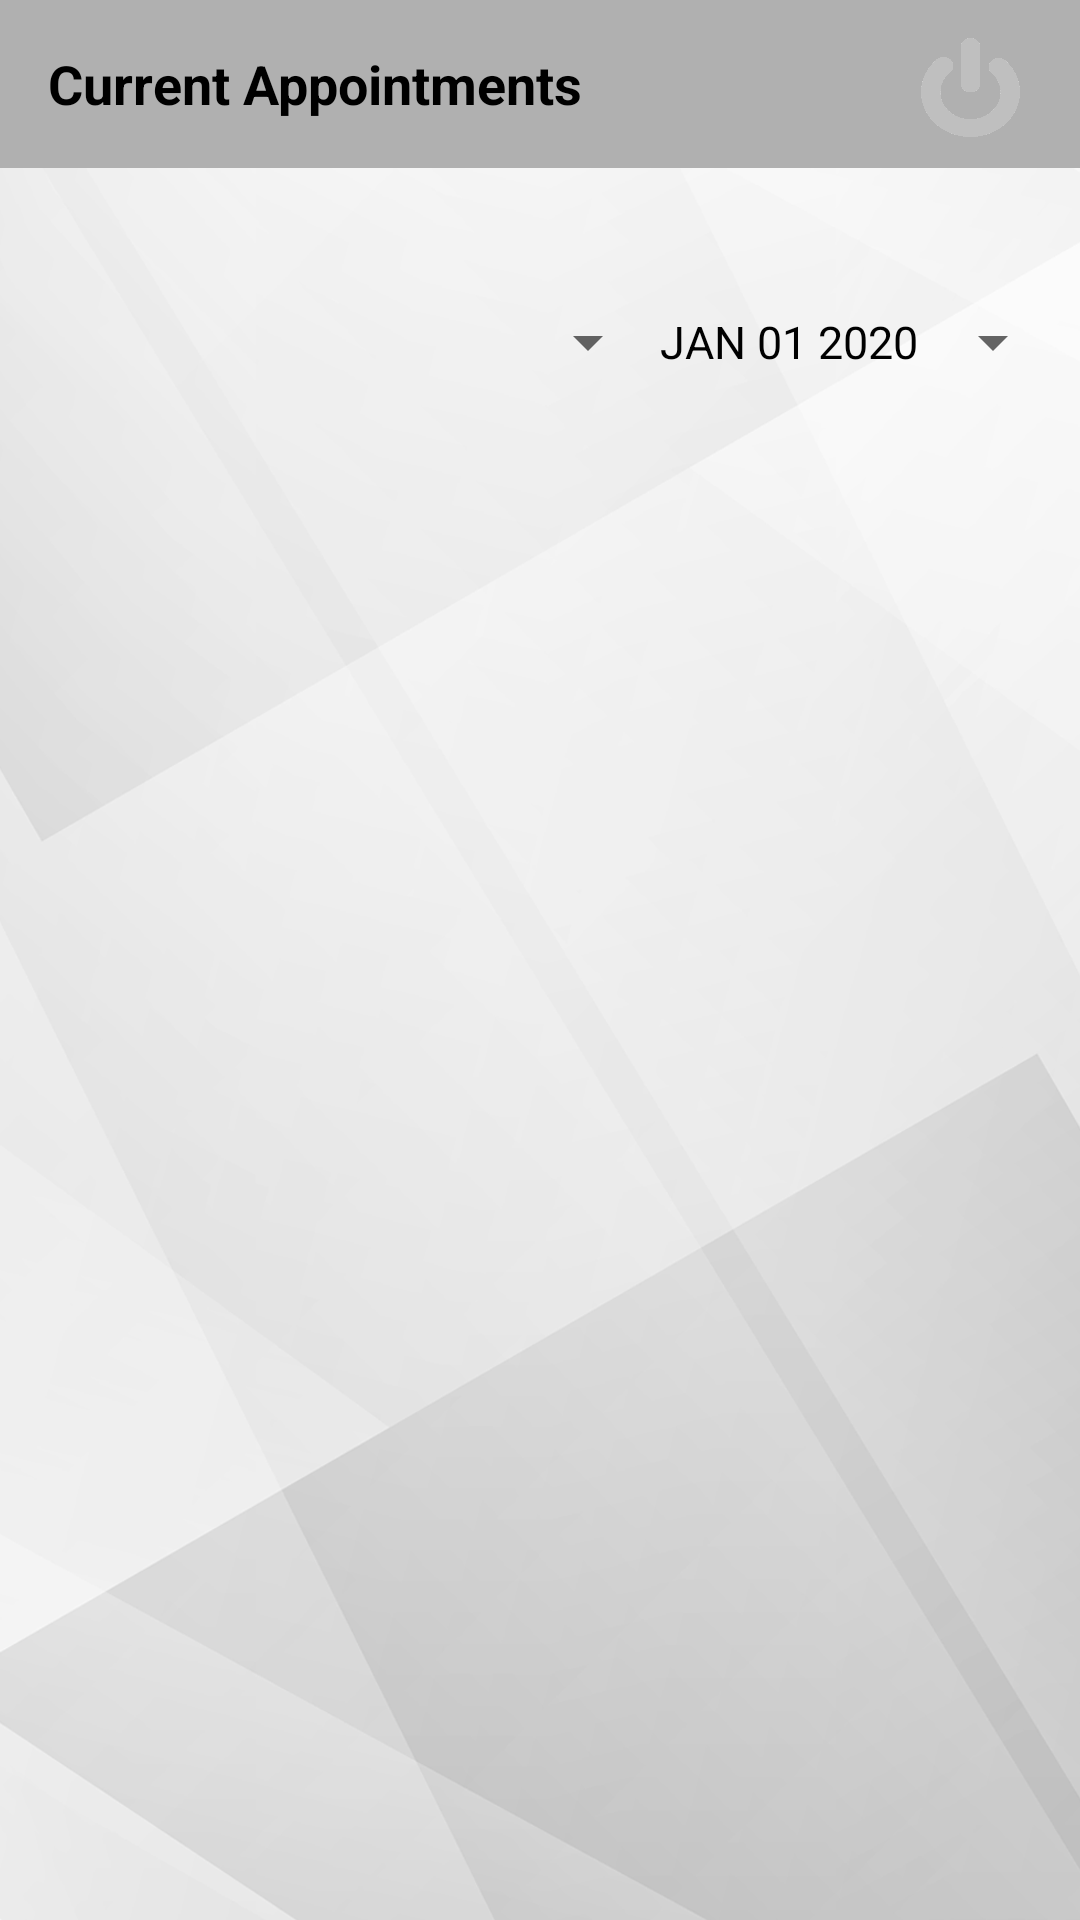

Layout XML and referenced resources for this Android screen:
<!-- AndroidManifest.xml: application theme Theme.FuneralAppointment -->
<!-- res/layout/activity_appointment.xml -->
<?xml version="1.0" encoding="utf-8"?>
<androidx.constraintlayout.widget.ConstraintLayout xmlns:android="http://schemas.android.com/apk/res/android"
    xmlns:app="http://schemas.android.com/apk/res-auto"
    xmlns:tools="http://schemas.android.com/tools"
    android:layout_width="match_parent"
    android:layout_height="match_parent"
    android:background="@drawable/background_4"
    tools:context=".AppointmentActivity">

    <androidx.appcompat.widget.Toolbar
        android:id="@+id/toolbar"
        android:layout_width="match_parent"
        android:layout_height="?attr/actionBarSize"
        android:background="#B0B0B0"
        app:layout_constraintTop_toTopOf="parent"
        tools:layout_editor_absoluteX="-66dp">

        <TextView
            android:id="@+id/custom_title"
            android:layout_width="wrap_content"
            android:layout_height="wrap_content"
            android:text="Current Appointments"
            android:textColor="@color/black"
            android:textSize="18sp"
            android:textStyle="bold" />

    </androidx.appcompat.widget.Toolbar>

    <Button
        android:id="@+id/logout"
        android:layout_width="33dp"
        android:layout_height="33dp"
        android:layout_marginEnd="20dp"
        android:layout_marginBottom="5dp"
        android:background="@drawable/logout"
        android:text=""
        app:layout_constraintBottom_toBottomOf="@+id/toolbar"
        app:layout_constraintEnd_toEndOf="parent"
        app:layout_constraintTop_toTopOf="parent"
        app:layout_constraintVertical_bias="0.695"
        tools:ignore="TouchTargetSizeCheck,SpeakableTextPresentCheck" />

    <RelativeLayout
        android:layout_width="match_parent"
        android:layout_height="wrap_content"
        app:layout_constraintBottom_toBottomOf="@+id/appointmentListView"
        app:layout_constraintEnd_toEndOf="parent"
        app:layout_constraintStart_toStartOf="parent"
        app:layout_constraintTop_toBottomOf="@+id/toolbar"
        app:layout_constraintVertical_bias="0.034">

        <Button
            android:id="@+id/datePickerButton"
            style="?android:spinnerStyle"
            android:layout_width="135dp"
            android:layout_height="60dp"
            android:layout_alignParentTop="true"
            android:layout_alignParentEnd="true"
            android:layout_marginTop="10dp"
            android:layout_marginEnd="5dp"
            android:onClick="openDatePicker"
            android:text="JAN 01 2020"
            android:textColor="@color/black"
            android:textSize="15sp" />

        <Spinner
            android:id="@+id/apptType"
            android:layout_width="207dp"
            android:layout_height="60dp"
            android:layout_alignParentStart="true"
            android:layout_alignParentTop="true"
            android:layout_marginStart="5dp"
            android:layout_marginTop="10dp"
            android:layout_marginEnd="0dp"
            android:layout_toStartOf="@+id/datePickerButton"
            android:gravity="end"
            android:paddingEnd="20dp"
            tools:ignore="SpeakableTextPresentCheck" />

    </RelativeLayout>

    <ListView
        android:id="@+id/appointmentListView"
        android:layout_width="wrap_content"
        android:layout_height="500dp"
        android:layout_marginTop="102dp"
        android:foregroundGravity="top"
        app:layout_constraintBottom_toBottomOf="parent"
        app:layout_constraintStart_toStartOf="parent"
        app:layout_constraintTop_toBottomOf="@+id/toolbar"
        app:layout_constraintVertical_bias="0.0"
        tools:listitem="@layout/list_item" />


</androidx.constraintlayout.widget.ConstraintLayout>
<!-- res/layout/list_item.xml (included above) -->
<?xml version="1.0" encoding="utf-8"?>
<LinearLayout xmlns:android="http://schemas.android.com/apk/res/android"
    android:orientation="vertical" android:layout_width="match_parent"
    android:layout_height="match_parent">

    <RelativeLayout
        android:layout_width="match_parent"
        android:layout_height="wrap_content"
        android:background="#dcdcdc">


        <TextView
            android:id="@+id/clientName"
            android:layout_width="261dp"
            android:layout_height="wrap_content"
            android:layout_alignParentLeft="true"
            android:layout_marginLeft="2dp"
            android:layout_marginTop="8dp"
            android:layout_marginBottom="8dp"
            android:maxWidth="1.4in"
            android:padding="15dp"
            android:text="John Micheal"
            android:textColor="@color/black"
            android:textSize="18sp" />

        <LinearLayout
            android:layout_width="wrap_content"
            android:layout_height="wrap_content"
            android:layout_marginVertical="10dp"
            android:orientation="horizontal"
            android:layout_alignParentRight="true"
            android:paddingRight="20dp"
            android:textAlignment="center">

            <LinearLayout
                android:layout_width="wrap_content"
                android:layout_height="wrap_content"
                android:layout_marginStart="20dp"
                android:orientation="vertical"
                >

                <TextView
                    android:id="@+id/apptDate"
                    android:layout_width="wrap_content"
                    android:layout_height="wrap_content"
                    android:text="01 Jan 2021"
                    android:textColor="@color/black"
                    android:textSize="18sp"/>

                <TextView
                    android:id="@+id/apptTime"
                    android:layout_width="wrap_content"
                    android:layout_height="wrap_content"
                    android:textColor="@color/black"
                    android:text="07:49 PM"
                    android:textSize="18sp"/>

            </LinearLayout>


        </LinearLayout>





    </RelativeLayout>

</LinearLayout>
<!-- resources referenced by this layout -->
<resources>
  <color name="black">#FF000000</color>
  <!-- drawable background_4: png bitmap (drawable, 154358 bytes) -->
  <!-- drawable logout: png bitmap (drawable, 59501 bytes) -->
  <style name="Theme.FuneralAppointment" parent="Theme.MaterialComponents.DayNight.NoActionBar">
          
          <item name="colorPrimary">@color/black</item>
          <item name="colorPrimaryVariant">@color/black</item>
          <item name="colorOnPrimary">@color/black</item>
          
          <item name="colorSecondary">@color/teal_200</item>
          <item name="colorSecondaryVariant">@color/teal_700</item>
          <item name="colorOnSecondary">@color/black</item>
          
          <item name="android:statusBarColor" tools:targetApi="l">?attr/colorPrimaryVariant</item>
          
      </style>
  <color name="teal_200">#FF03DAC5</color>
  <color name="teal_700">#FF018786</color>
</resources>
